Run: headless pygame with SDL's dummy video driver; simulated clock (each Clock.tick advances the game by its frame time, no real sleeping); random seed 0; keys injected as events and as key.get_pressed() state; mouse plan: one left click at the window centre at the start of phase 2, then a move to the lower-right quarter at the start of phase 3.
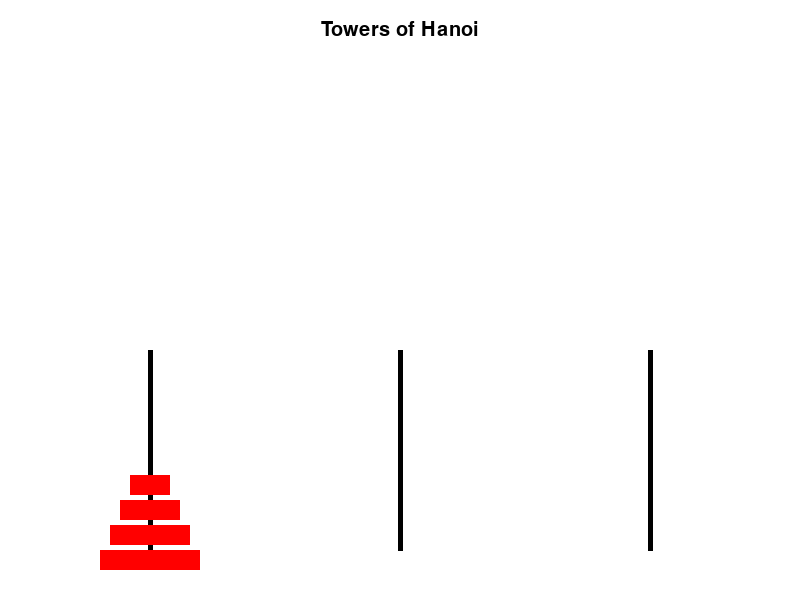
Frame 1 of 4 · flips 1–60 · no input
Frame 2 of 4 · flips 61–180 · clicked the window centre · tapped SPACE, RETURN · held RIGHT (→), D · screen unchanged from frame 1, image omitted
Frame 3 of 4 · flips 181–300 · moved the mouse to the lower-right quarter · held DOWN (↓), S · screen unchanged from frame 2, image omitted
Frame 4 of 4 · flips 301–420 · held LEFT (←), A, UP (↑), W · screen unchanged from frame 3, image omitted

The pygame program that drew these frames:

import pygame
import sys

# Initialize Pygame
pygame.init()

# Set up some constants
WIDTH, HEIGHT = 800, 600
WHITE = (255, 255, 255)
BLACK = (0, 0, 0)
RED = (255, 0, 0)

# Set up the display
win = pygame.display.set_mode((WIDTH, HEIGHT))
pygame.display.set_caption("Towers of Hanoi")

# Set up the font
font = pygame.font.Font(None, 30)

# Set up the disks
n = 4
disks = []
for i in range(n, 0, -1):
    disks.append({"width": 100 - (n - i) * 20, "height": 20, "x": 150 - (100 - (n - i) * 20) / 2, "y": HEIGHT - 50 - (n - i) * 25, "pole": 1})

# Set up the poles
poles = [{"x": 150, "y": HEIGHT - 50}, {"x": WIDTH / 2, "y": HEIGHT - 50}, {"x": WIDTH - 150, "y": HEIGHT - 50}]

# Set up the selected disk
selected_disk = None

# Game loop
while True:
    # Event handling
    for event in pygame.event.get():
        if event.type == pygame.QUIT:
            pygame.quit()
            sys.exit()
        elif event.type == pygame.MOUSEBUTTONDOWN:
            for disk in disks:
                if disk["x"] < event.pos[0] < disk["x"] + disk["width"] and disk["y"] < event.pos[1] < disk["y"] + disk["height"]:
                    selected_disk = disk
        elif event.type == pygame.MOUSEBUTTONUP:
            if selected_disk:
                for pole in poles:
                    if pole["x"] - 50 < event.pos[0] < pole["x"] + 50 and pole["y"] - 100 < event.pos[1] < pole["y"]:
                        selected_disk["pole"] = poles.index(pole) + 1
                        selected_disk["x"] = pole["x"] - selected_disk["width"] / 2
                        selected_disk["y"] = pole["y"] - 25
                        for disk in disks:
                            if disk != selected_disk and disk["pole"] == selected_disk["pole"]:
                                if disk["y"] < selected_disk["y"]:
                                    disk["y"] += 25
                        disks.sort(key=lambda x: (x["pole"], -x["width"]))
                        for i, disk in enumerate(disks):
                            disk["y"] = HEIGHT - 50 - i * 25
                selected_disk = None

    # Draw everything
    win.fill(WHITE)
    for pole in poles:
        pygame.draw.line(win, BLACK, (pole["x"], pole["y"]), (pole["x"], pole["y"] - 200), 5)
    for disk in disks:
        pygame.draw.rect(win, RED, (disk["x"], disk["y"], disk["width"], disk["height"]))
    text = font.render("Towers of Hanoi", True, BLACK)
    win.blit(text, (WIDTH / 2 - text.get_width() / 2, 20))

    # Update the display
    pygame.display.update()

    # Cap the frame rate
    pygame.time.delay(1000 // 60)
